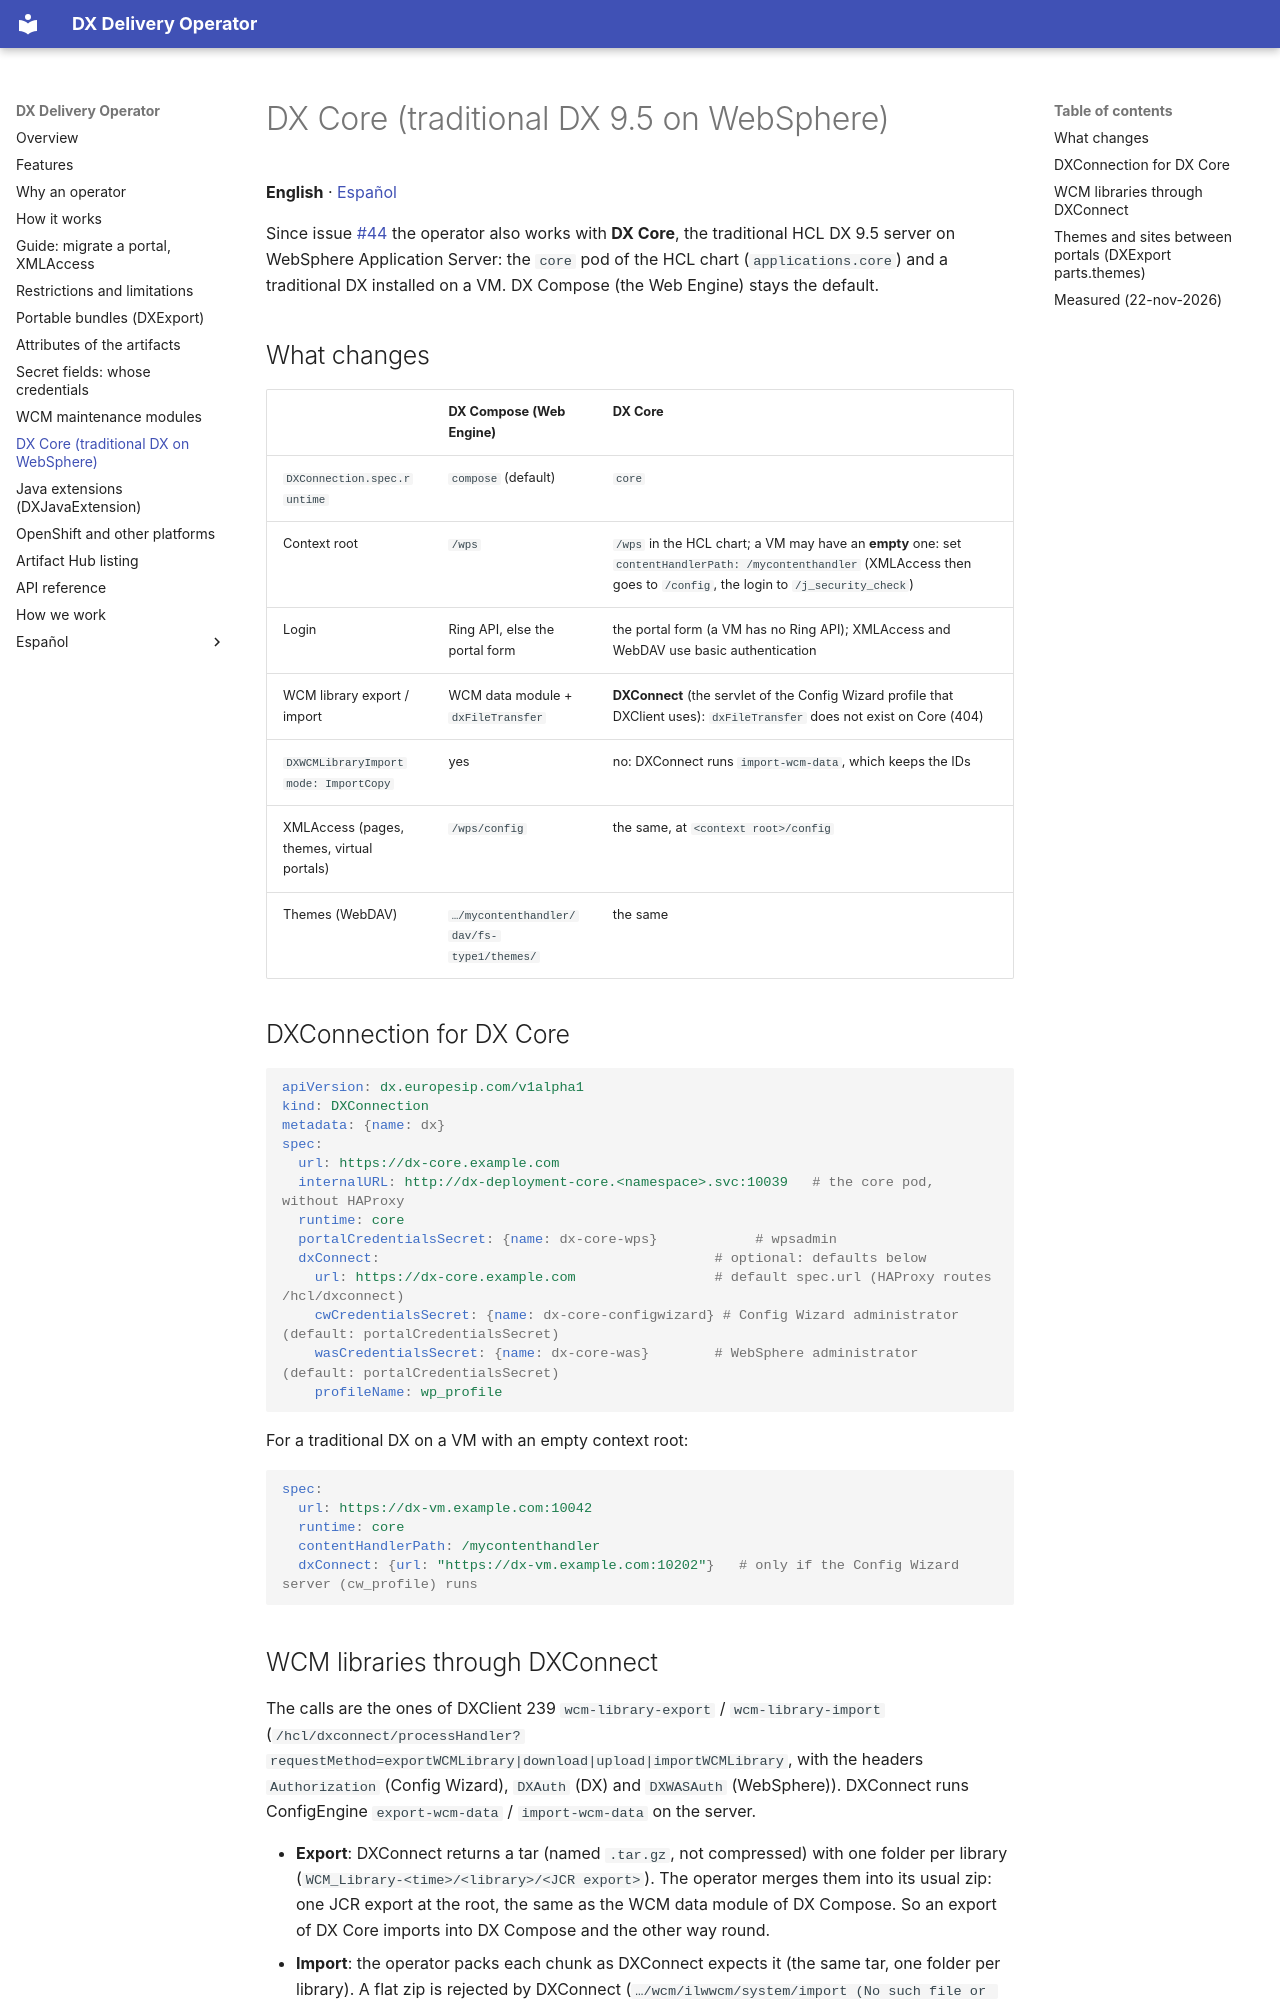

repository: europesip/dx-delivery-operator · page: dx-core/index.html · generator: mkdocs

# DX Core (traditional DX 9.5 on WebSphere)

**English** · [Español](dx-core.es.md)

Since issue [#44](https://github.com/europesip/dx-delivery-operator/issues/44) the operator also works with
**DX Core**, the traditional HCL DX 9.5 server on WebSphere Application Server: the `core` pod of the HCL chart
(`applications.core`) and a traditional DX installed on a VM. DX Compose (the Web Engine) stays the default.

## What changes

| | DX Compose (Web Engine) | DX Core |
|---|---|---|
| `DXConnection.spec.runtime` | `compose` (default) | `core` |
| Context root | `/wps` | `/wps` in the HCL chart; a VM may have an **empty** one: set `contentHandlerPath: /mycontenthandler` (XMLAccess then goes to `/config`, the login to `/j_security_check`) |
| Login | Ring API, else the portal form | the portal form (a VM has no Ring API); XMLAccess and WebDAV use basic authentication |
| WCM library export / import | WCM data module + `dxFileTransfer` | **DXConnect** (the servlet of the Config Wizard profile that DXClient uses): `dxFileTransfer` does not exist on Core (404) |
| `DXWCMLibraryImport` `mode: ImportCopy` | yes | no: DXConnect runs `import-wcm-data`, which keeps the IDs |
| XMLAccess (pages, themes, virtual portals) | `/wps/config` | the same, at `<context root>/config` |
| Themes (WebDAV) | `…/mycontenthandler/dav/fs-type1/themes/` | the same |

## DXConnection for DX Core

```yaml
apiVersion: dx.europesip.com/v1alpha1
kind: DXConnection
metadata: {name: dx}
spec:
  url: https://dx-core.example.com
  internalURL: http://dx-deployment-core.<namespace>.svc:10039   # the core pod, without HAProxy
  runtime: core
  portalCredentialsSecret: {name: dx-core-wps}            # wpsadmin
  dxConnect:                                         # optional: defaults below
    url: https://dx-core.example.com                 # default spec.url (HAProxy routes /hcl/dxconnect)
    cwCredentialsSecret: {name: dx-core-configwizard} # Config Wizard administrator (default: portalCredentialsSecret)
    wasCredentialsSecret: {name: dx-core-was}        # WebSphere administrator (default: portalCredentialsSecret)
    profileName: wp_profile
```

For a traditional DX on a VM with an empty context root:

```yaml
spec:
  url: https://dx-vm.example.com:10042
  runtime: core
  contentHandlerPath: /mycontenthandler
  dxConnect: {url: "https://dx-vm.example.com:10202"}   # only if the Config Wizard server (cw_profile) runs
```
